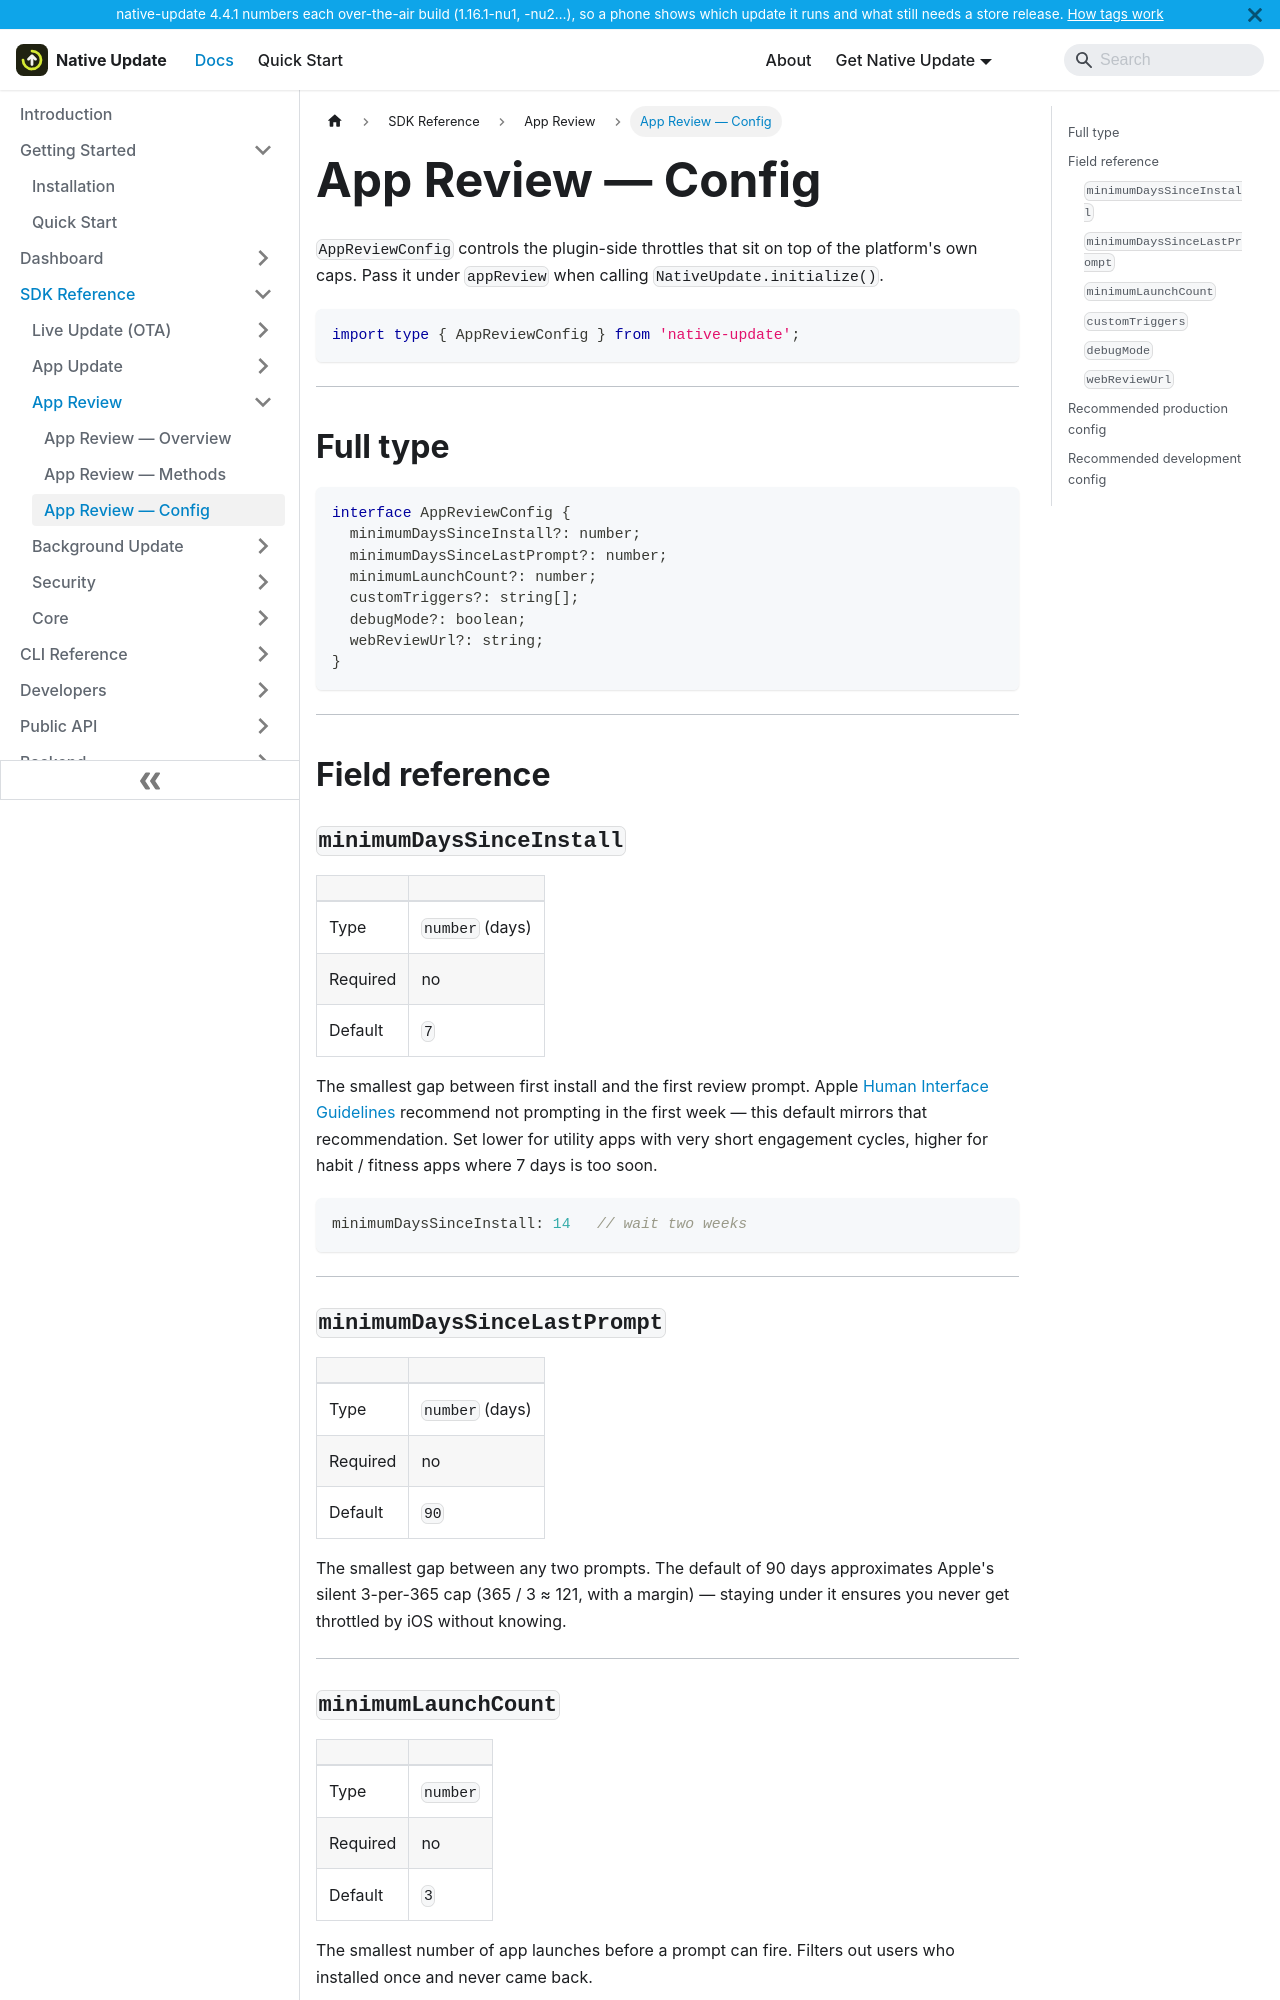

repository: aoneahsan/native-update-docs · page: reference/sdk/app-review/config.html · generator: docusaurus

---
sidebar_position: 3
title: App Review — Config
description: Field-by-field reference for AppReviewConfig — every option that controls App Review throttling, custom triggers, debug mode, and web fallback URL.
keywords: [AppReviewConfig, native-update review config, minimumDaysSinceInstall, customTriggers, webReviewUrl]
last_update:
  date: 2026-05-10
  author: Native Update team
---

# App Review — Config

`AppReviewConfig` controls the plugin-side throttles that sit on top of the platform's own caps. Pass it under `appReview` when calling `NativeUpdate.initialize()`.

```typescript
import type { AppReviewConfig } from 'native-update';
```

---

## Full type

```typescript
interface AppReviewConfig {
  minimumDaysSinceInstall?: number;
  minimumDaysSinceLastPrompt?: number;
  minimumLaunchCount?: number;
  customTriggers?: string[];
  debugMode?: boolean;
  webReviewUrl?: string;
}
```

---

## Field reference

### `minimumDaysSinceInstall`

| | |
|---|---|
| Type | `number` (days) |
| Required | no |
| Default | `7` |

The smallest gap between first install and the first review prompt. Apple [Human Interface Guidelines](https://developer.apple.com/design/human-interface-guidelines/ratings-and-reviews) recommend not prompting in the first week — this default mirrors that recommendation. Set lower for utility apps with very short engagement cycles, higher for habit / fitness apps where 7 days is too soon.

```typescript
minimumDaysSinceInstall: 14   // wait two weeks
```

---

### `minimumDaysSinceLastPrompt`

| | |
|---|---|
| Type | `number` (days) |
| Required | no |
| Default | `90` |

The smallest gap between any two prompts. The default of 90 days approximates Apple's silent 3-per-365 cap (365 / 3 ≈ 121, with a margin) — staying under it ensures you never get throttled by iOS without knowing.

---
